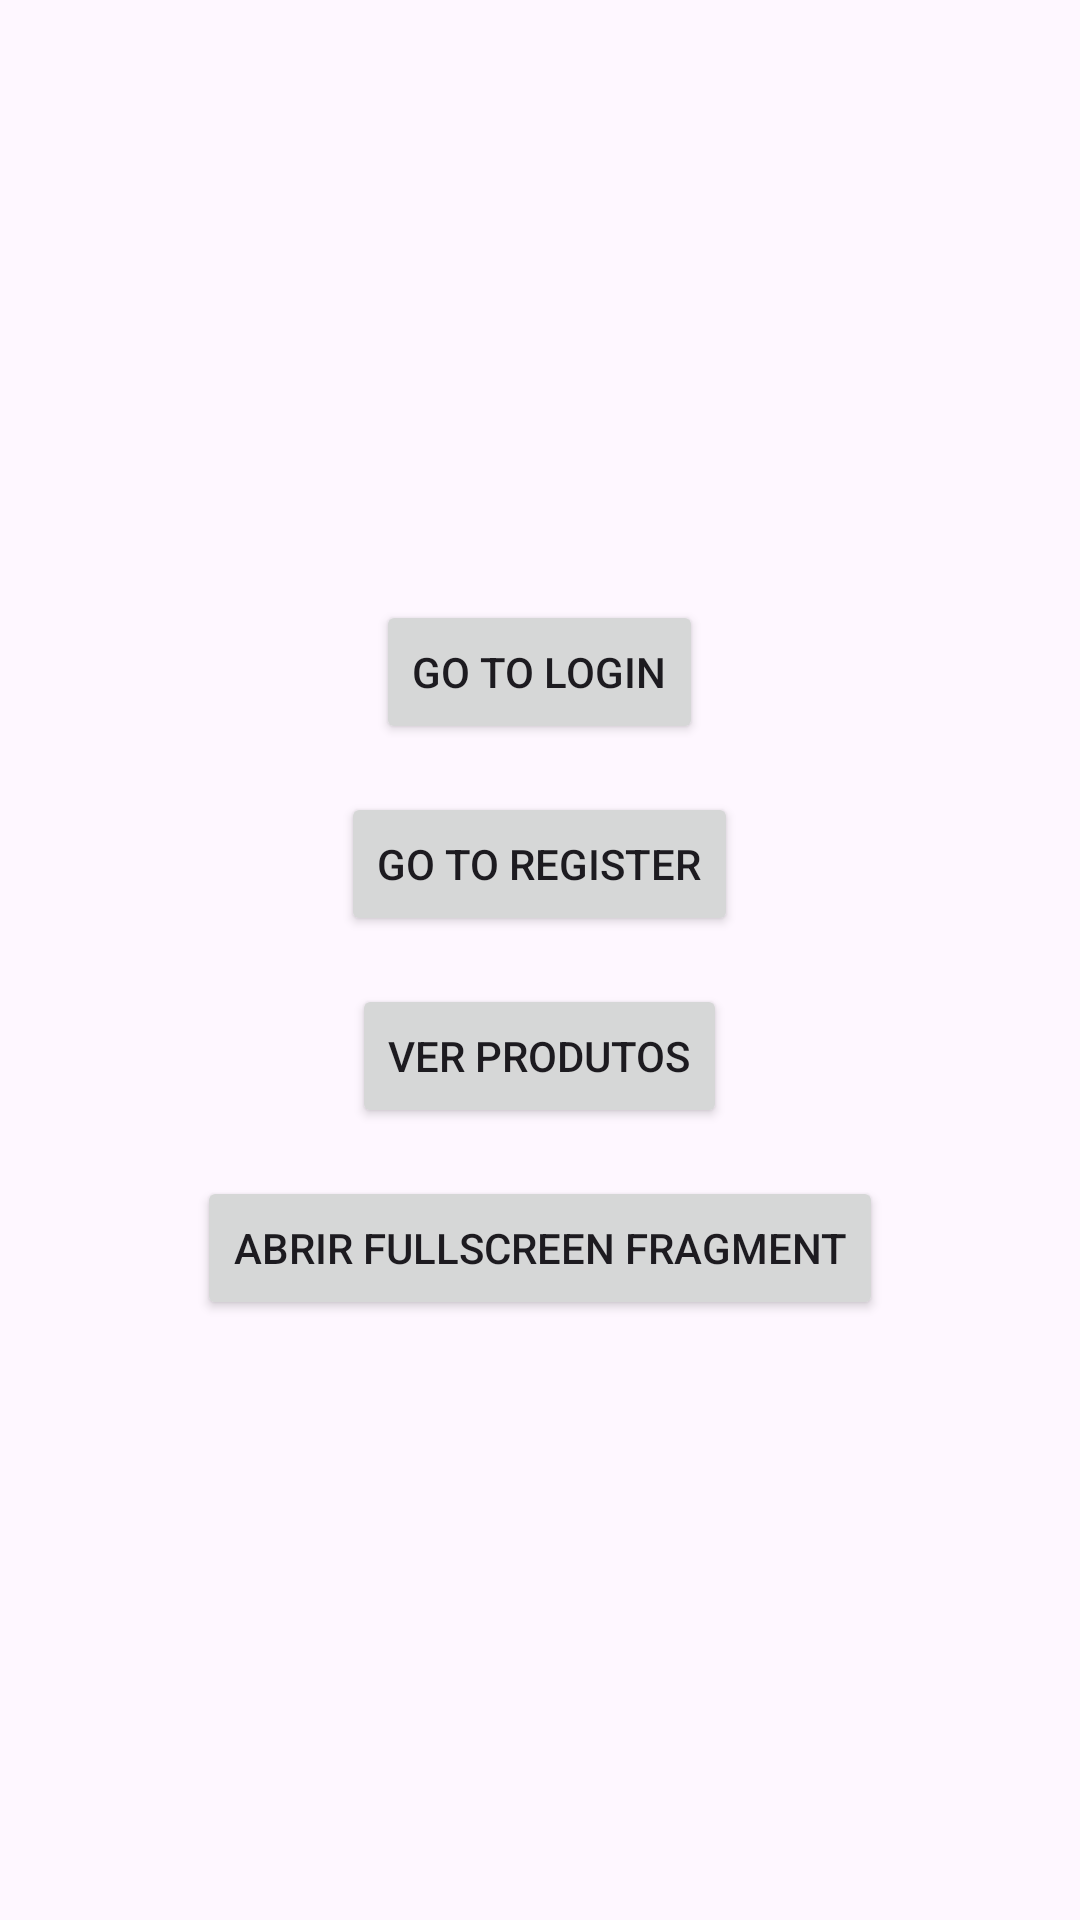

Android layout source for this screen:
<!-- AndroidManifest.xml: application theme Theme.MyStudyApp -->
<!-- res/layout/fragment_home.xml -->
<LinearLayout xmlns:android="http://schemas.android.com/apk/res/android"
    xmlns:tools="http://schemas.android.com/tools"
    android:orientation="vertical"
    android:gravity="center"
    android:padding="16dp"
    android:layout_width="match_parent"
    android:layout_height="match_parent"
    tools:context=".fragments.HomeFragment">

    <Button
        android:id="@+id/btnGoToLogin"
        android:layout_width="wrap_content"
        android:layout_height="wrap_content"
        android:text="Go to Login" />

    <View
        android:layout_width="wrap_content"
        android:layout_height="16dp" />

    <Button
        android:id="@+id/btnGoToRegister"
        android:layout_width="wrap_content"
        android:layout_height="wrap_content"
        android:text="Go to Register" />

    <View
        android:layout_width="wrap_content"
        android:layout_height="16dp" />

    <Button
        android:id="@+id/btnShowProducts"
        android:layout_width="wrap_content"
        android:layout_height="wrap_content"
        android:text="Ver Produtos" />

    <Button
        android:id="@+id/btnShowFullscreen"
        android:layout_width="wrap_content"
        android:layout_height="wrap_content"
        android:text="Abrir FullScreen Fragment"
        android:layout_marginTop="16dp" />
</LinearLayout>
<!-- resources referenced by this layout -->
<resources>
  <style name="Theme.MyStudyApp" parent="Base.Theme.MyStudyApp" />
  <style name="Base.Theme.MyStudyApp" parent="Theme.Material3.DayNight.NoActionBar">
          
          
      </style>
</resources>
